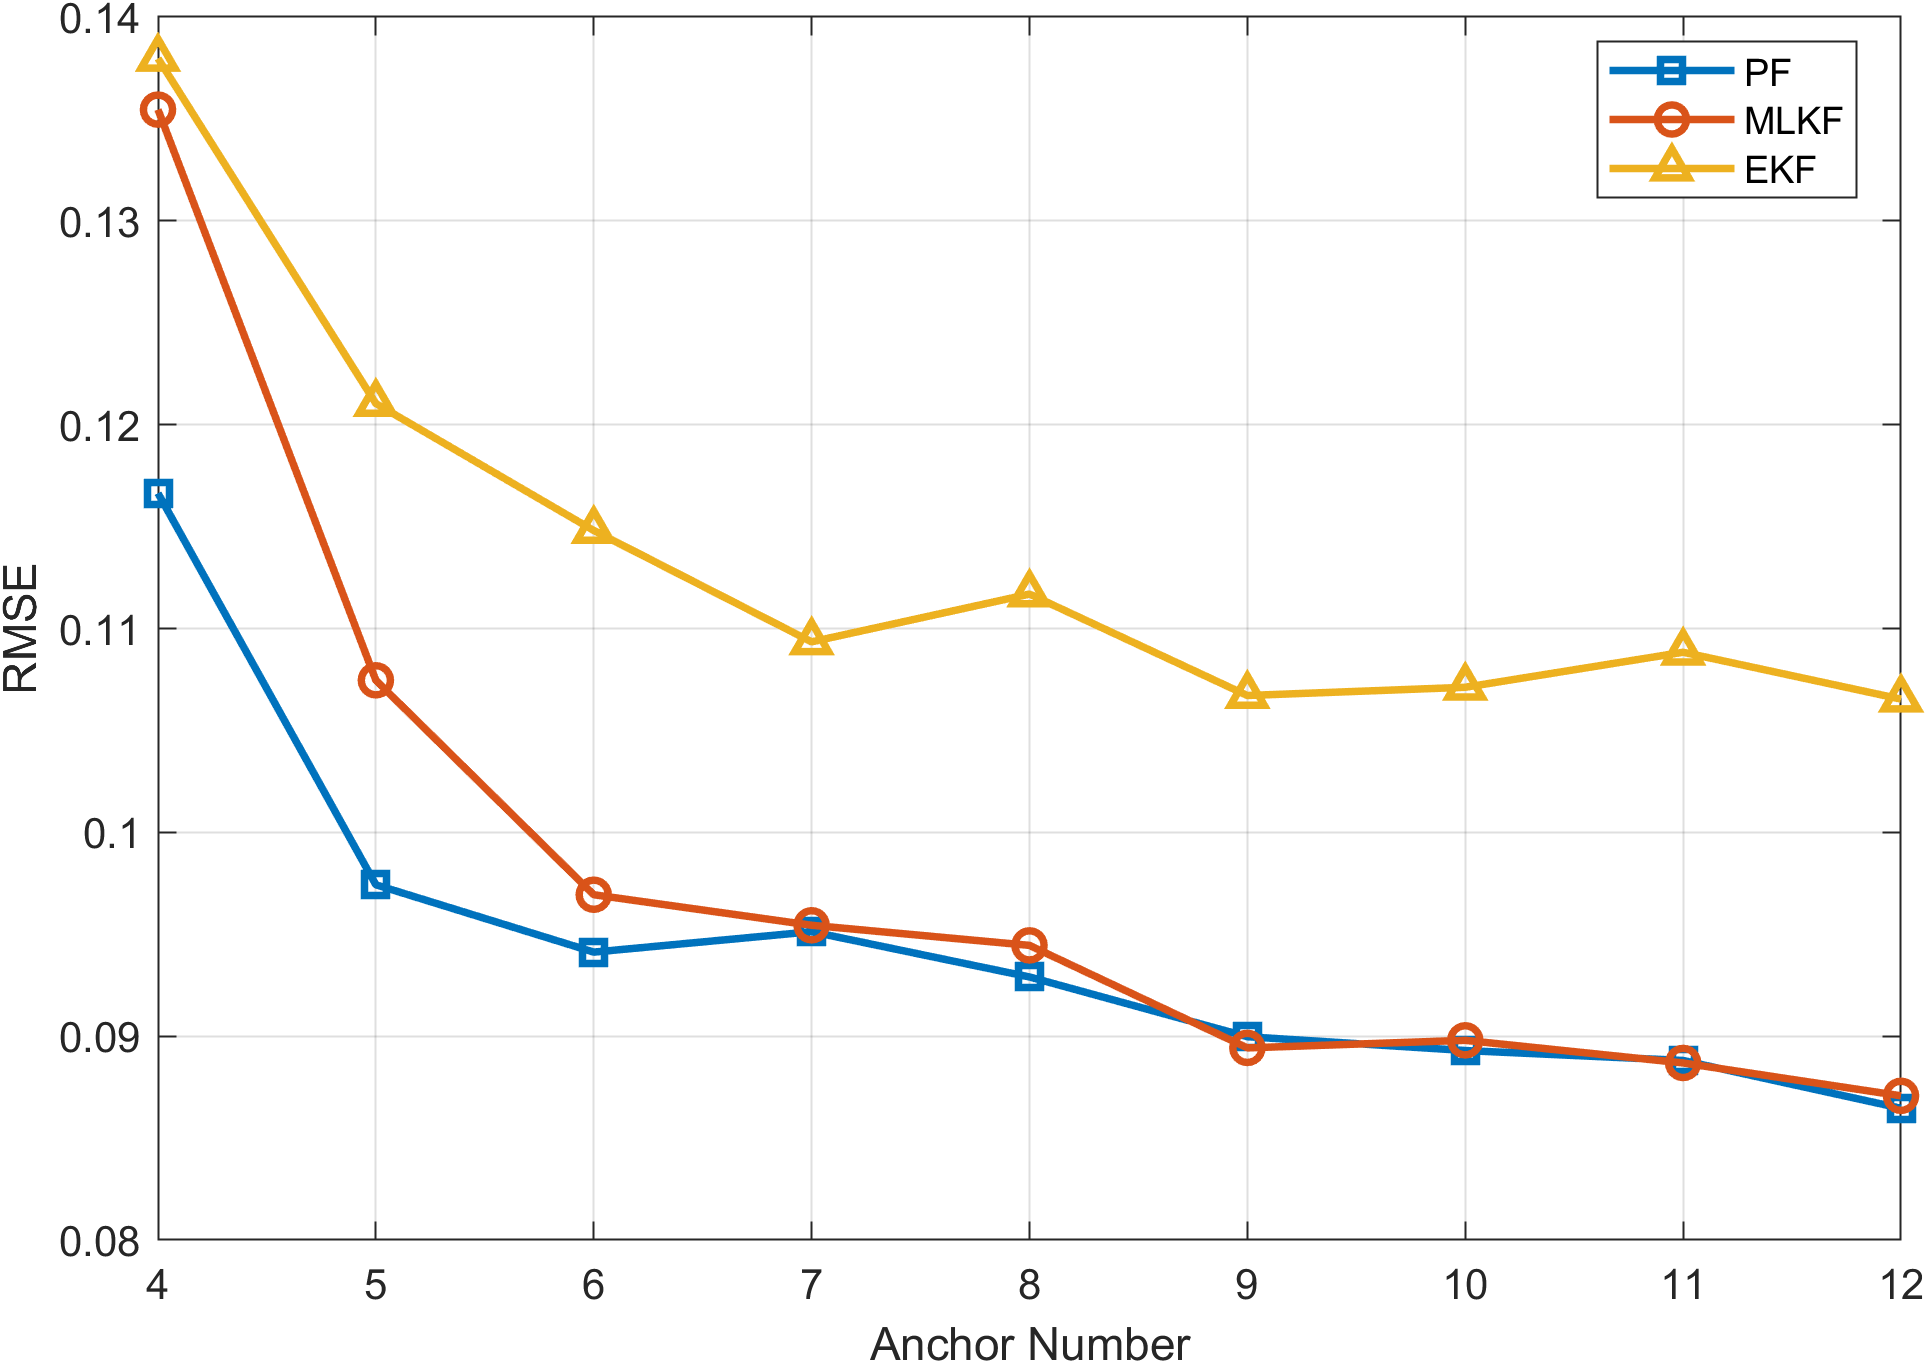

The file beside this chart, header and first rows:
Anchor_Num, CEKF_RMSE, CMLKF_RMSE, CPF_RMSE
4, 0.138, 0.1355, 0.1166
5, 0.121, 0.1075, 0.09743
6, 0.1148, 0.09694, 0.09412
7, 0.1093, 0.09544, 0.09512
8, 0.1117, 0.09445, 0.0929
9, 0.1067, 0.08942, 0.08997
10, 0.1071, 0.0898, 0.0893
11, 0.1088, 0.08869, 0.08881
12, 0.1065, 0.08707, 0.08646
